Run: headless pygame with SDL's dummy video driver; simulated clock (each Clock.tick advances the game by its frame time, no real sleeping); random seed 0; keys injected as events and as key.get_pressed() state; no mouse input.
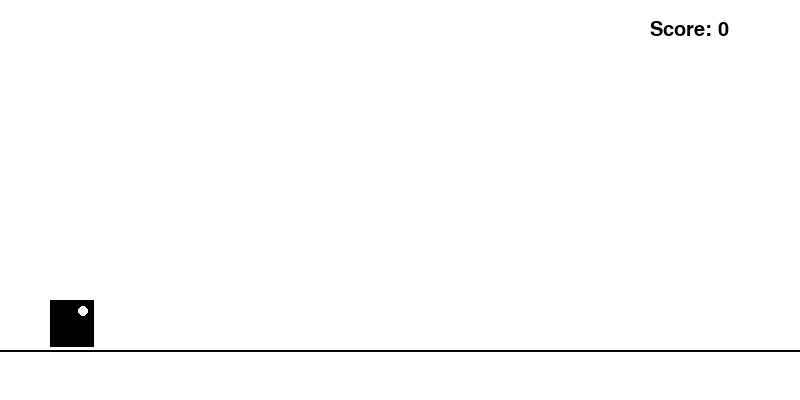
Frame 1 of 4 · flips 1–60 · no input
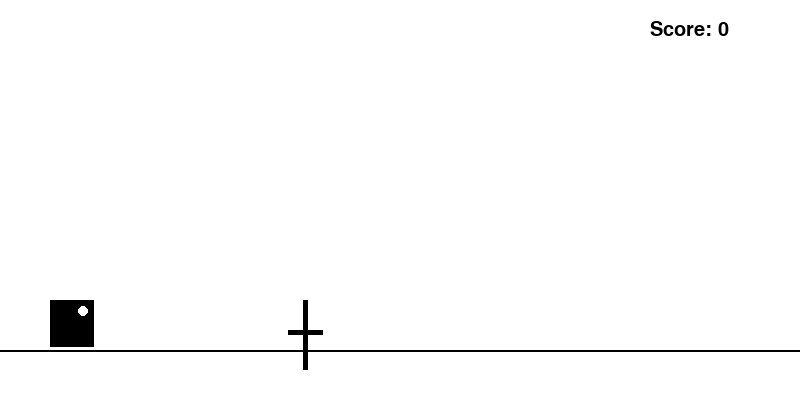
Frame 2 of 4 · flips 61–180 · tapped SPACE, RETURN · held RIGHT (→), D
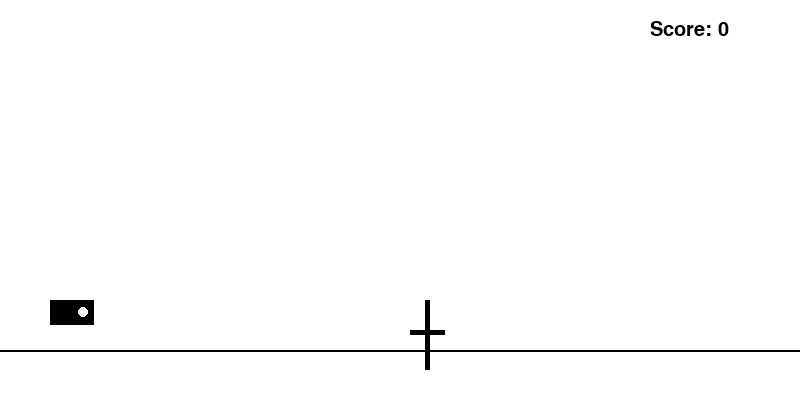
Frame 3 of 4 · flips 181–300 · held DOWN (↓), S
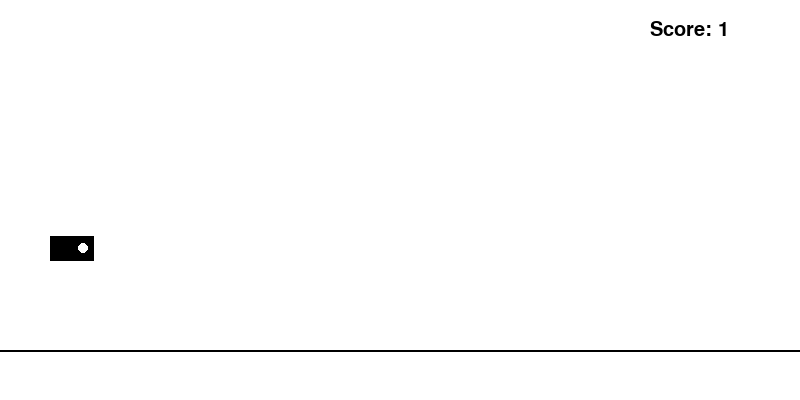
Frame 4 of 4 · flips 301–420 · held LEFT (←), A, UP (↑), W

The pygame program that drew these frames:

import pygame
import random

# Initialize Pygame
pygame.init()

# Screen dimensions
WIDTH = 800
HEIGHT = 400
SCREEN = pygame.display.set_mode((WIDTH, HEIGHT))
pygame.display.set_caption("Chrome Dino Game")

# Clock to control frame rate
CLOCK = pygame.time.Clock()

# Colors
WHITE = (255, 255, 255)
BLACK = (0, 0, 0)

# Game variables
gravity = 0.6
game_speed = 5

# Dinosaur class
class Dino:
    def __init__(self):
        self.x = 50
        self.y = HEIGHT - 100
        self.width = 44
        self.height = 47
        self.jump_vel = 0
        self.is_jumping = False
        self.is_ducking = False
        self.duck_height = 25
        self.run_img = self.get_run_img()
        self.duck_img = self.get_duck_img()
        self.current_img = self.run_img

    def get_run_img(self):
        # Draw the running dinosaur (simplified)
        surface = pygame.Surface((self.width, self.height), pygame.SRCALPHA)
        pygame.draw.rect(surface, BLACK, (0, 0, self.width, self.height))
        pygame.draw.circle(surface, WHITE, (int(self.width * 0.75), int(self.height * 0.25)), 5)
        return surface

    def get_duck_img(self):
        # Draw the ducking dinosaur (simplified)
        surface = pygame.Surface((self.width, self.duck_height), pygame.SRCALPHA)
        pygame.draw.rect(surface, BLACK, (0, 0, self.width, self.duck_height))
        pygame.draw.circle(surface, WHITE, (int(self.width * 0.75), int(self.duck_height * 0.5)), 5)
        return surface

    def update(self, user_input):
        if self.is_jumping:
            self.jump()
        elif self.is_ducking:
            self.duck()
        else:
            self.run()

        if user_input[pygame.K_UP] and not self.is_jumping:
            self.is_jumping = True
            self.jump_vel = -12
        elif user_input[pygame.K_DOWN] and not self.is_jumping:
            self.is_ducking = True
        else:
            self.is_ducking = False

    def jump(self):
        self.y += self.jump_vel
        self.jump_vel += gravity
        if self.y >= HEIGHT - 100:
            self.y = HEIGHT - 100
            self.is_jumping = False

    def duck(self):
        self.current_img = self.duck_img
        self.height = self.duck_height

    def run(self):
        self.current_img = self.run_img
        self.height = 47

    def draw(self, screen):
        screen.blit(self.current_img, (self.x, self.y))

    def get_rect(self):
        return pygame.Rect(self.x, self.y, self.width, self.height)

# Obstacle classes
class Cactus:
    def __init__(self, image, y_pos):
        self.x = WIDTH + random.randint(0, 500)
        self.y = y_pos
        self.image = image
        self.rect = self.image.get_rect()
        self.rect.topleft = (self.x, self.y)

    def update(self):
        self.x -= game_speed
        self.rect.x = self.x

    def draw(self, screen):
        screen.blit(self.image, (self.x, self.y))

class SmallCactus(Cactus):
    def __init__(self):
        self.image = self.get_image()
        super().__init__(self.image, HEIGHT - 75)

    def get_image(self):
        # Draw small cactus (simplified)
        surface = pygame.Surface((25, 50), pygame.SRCALPHA)
        pygame.draw.rect(surface, BLACK, (10, 0, 5, 50))
        pygame.draw.rect(surface, BLACK, (0, 20, 25, 5))
        return surface

class LargeCactus(Cactus):
    def __init__(self):
        self.image = self.get_image()
        super().__init__(self.image, HEIGHT - 100)

    def get_image(self):
        # Draw large cactus (simplified)
        surface = pygame.Surface((35, 70), pygame.SRCALPHA)
        pygame.draw.rect(surface, BLACK, (15, 0, 5, 70))
        pygame.draw.rect(surface, BLACK, (0, 30, 35, 5))
        return surface

# Function to generate random obstacles
def generate_obstacle():
    obstacle_type = random.choice(['small_cactus', 'large_cactus'])
    if obstacle_type == 'small_cactus':
        return SmallCactus()
    else:
        return LargeCactus()

# Main Function
def main():
    global game_speed
    run = True
    player = Dino()
    obstacles = []
    death_count = 0
    score = 0

    # Font for score
    font = pygame.font.SysFont(None, 30)

    while run:
        for event in pygame.event.get():
            if event.type == pygame.QUIT:
                run = False

        SCREEN.fill(WHITE)

        user_input = pygame.key.get_pressed()

        player.update(user_input)
        player.draw(SCREEN)

        if len(obstacles) == 0:
            obstacles.append(generate_obstacle())

        for obstacle in list(obstacles):
            obstacle.update()
            obstacle.draw(SCREEN)
            if obstacle.rect.colliderect(player.get_rect()):
                pygame.time.delay(500)
                death_count += 1
                main()

            if obstacle.x < -obstacle.rect.width:
                obstacles.remove(obstacle)
                score += 1
                # Increase game speed every time an obstacle is successfully passed
                game_speed += 0.5

        # Draw ground
        pygame.draw.line(SCREEN, BLACK, (0, HEIGHT - 50), (WIDTH, HEIGHT - 50), 2)

        # Display score
        score_text = font.render(f"Score: {score}", True, BLACK)
        SCREEN.blit(score_text, (WIDTH - 150, 20))

        pygame.display.update()
        CLOCK.tick(30)

    pygame.quit()

if __name__ == "__main__":
    main()
